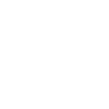
t = 0.00 s
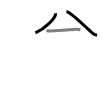
t = 2.50 s
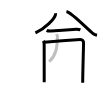
t = 5.25 s
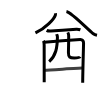
t = 7.75 s
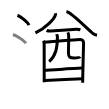
t = 10.50 s
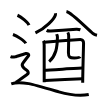
t = 13.00 s

The animated SVG that drew these frames (rendered in a browser with its animation timeline set to each time). Animation: 13 SMIL elements (animate=13); one cycle of 13.00 s.

<svg width="109px" height="109px" viewBox="0 0 px 109px" xmlns="http://www.w3.org/2000/svg" xmlns:xlink="http://www.w3.org/1999/xlink" xml:space="preserve" version="1.1"  baseProfile="full">
<path d="M55.44,13.3c0.06,0.46,0.12,1.19-0.11,1.86c-1.36,3.92-9.19,12.51-19.9,17.77" style="fill:none;stroke:black;stroke-width:3;opacity:0">
  <animate attributeType="CSS" attributeName="opacity" from="0" to="1" begin="0s" dur="1s" repeatCount="Indefinite" fill="freeze" />
</path>
<path d="M66.44,11.5c5.43,1.14,22.22,18.87,26.46,21.96c1.44,1.05,2.67,1.49,4.1,1.79" style="fill:none;stroke:black;stroke-width:3;opacity:0">
  <animate attributeType="CSS" attributeName="opacity" from="0" to="1" begin="1s" dur="1s" repeatCount="Indefinite" fill="freeze" />
</path>
<path d="M46.63,30.32c1.12,0.63,3.14,0.7,4.27,0.63c7.39-0.45,19.43-1.42,25.56-1.77c1.85-0.1,2.97,0.3,3.9,0.62" style="fill:none;stroke:black;stroke-width:3;opacity:0">
  <animate attributeType="CSS" attributeName="opacity" from="0" to="1" begin="2s" dur="1s" repeatCount="Indefinite" fill="freeze" />
</path>
<path d="M43.42,40.75c0.54,0.93,0.75,3.18,0.75,4.42c0,1.24,0.03,36.81,0.03,37.17" style="fill:none;stroke:black;stroke-width:3;opacity:0">
  <animate attributeType="CSS" attributeName="opacity" from="0" to="1" begin="3s" dur="1s" repeatCount="Indefinite" fill="freeze" />
</path>
<path d="M44.2,42.17c3.06-0.15,33.47-2.52,36.07-2.63c2.17-0.09,3.29,1.54,3.29,3.59c0,1.15-0.87,31.64-0.86,39.58" style="fill:none;stroke:black;stroke-width:3;opacity:0">
  <animate attributeType="CSS" attributeName="opacity" from="0" to="1" begin="4s" dur="1s" repeatCount="Indefinite" fill="freeze" />
</path>
<path d="M56.65,34.11c0.34,1.01,0.8,1.9,0.78,2.99C57.25,47.5,56,55.5,49.17,61.53" style="fill:none;stroke:black;stroke-width:3;opacity:0">
  <animate attributeType="CSS" attributeName="opacity" from="0" to="1" begin="5s" dur="1s" repeatCount="Indefinite" fill="freeze" />
</path>
<path d="M67.82,32.35c0.47,0.9,0.84,1.96,0.87,3.34c0.09,4.39-0.21,11.5-0.25,16.92c-0.04,4.71,1.31,5.29,5.77,5.29c2.83,0,5.63-0.59,5.96-1.12" style="fill:none;stroke:black;stroke-width:3;opacity:0">
  <animate attributeType="CSS" attributeName="opacity" from="0" to="1" begin="6s" dur="1s" repeatCount="Indefinite" fill="freeze" />
</path>
<path d="M44.68,70.14c3.86,0,33.28-2.05,37.64-2.05" style="fill:none;stroke:black;stroke-width:3;opacity:0">
  <animate attributeType="CSS" attributeName="opacity" from="0" to="1" begin="7s" dur="1s" repeatCount="Indefinite" fill="freeze" />
</path>
<path d="M44.81,80.49c7.87-0.39,27.94-1.38,37.74-1.71" style="fill:none;stroke:black;stroke-width:3;opacity:0">
  <animate attributeType="CSS" attributeName="opacity" from="0" to="1" begin="8s" dur="1s" repeatCount="Indefinite" fill="freeze" />
</path>
<path d="M17.46,15.25c4.07,1.74,10.52,7.17,11.54,9.88" style="fill:none;stroke:black;stroke-width:3;opacity:0">
  <animate attributeType="CSS" attributeName="opacity" from="0" to="1" begin="9s" dur="1s" repeatCount="Indefinite" fill="freeze" />
</path>
<path d="M12.96,34.5c4.52,1.57,11.67,6.45,12.79,8.88" style="fill:none;stroke:black;stroke-width:3;opacity:0">
  <animate attributeType="CSS" attributeName="opacity" from="0" to="1" begin="10s" dur="1s" repeatCount="Indefinite" fill="freeze" />
</path>
<path d="M10.5,56.63c2.25,0.84,3.75,0.42,4.75,0.21c1-0.21,9-2.94,10.5-3.36c1.5-0.42,3.75,1.05,2.75,2.31s-5,6.58-5.75,7.64c-0.75,1.05-0.5,2.94,1,4.41c1.5,1.47,3.25,2.15,4,3.41S28.5,73.55,27,74.6c-1.5,1.05-10,7.43-11.5,7.85" style="fill:none;stroke:black;stroke-width:3;opacity:0">
  <animate attributeType="CSS" attributeName="opacity" from="0" to="1" begin="11s" dur="1s" repeatCount="Indefinite" fill="freeze" />
</path>
<path d="M11.25,83.86c4-1.36,10.64-1.31,17.37-0.23c5.38,0.87,25.79,6.97,30.17,8.23c11.88,3.39,21.05,4.36,29.96,2.67" style="fill:none;stroke:black;stroke-width:3;opacity:0">
  <animate attributeType="CSS" attributeName="opacity" from="0" to="1" begin="12s" dur="1s" repeatCount="Indefinite" fill="freeze" />
</path>
</svg>
